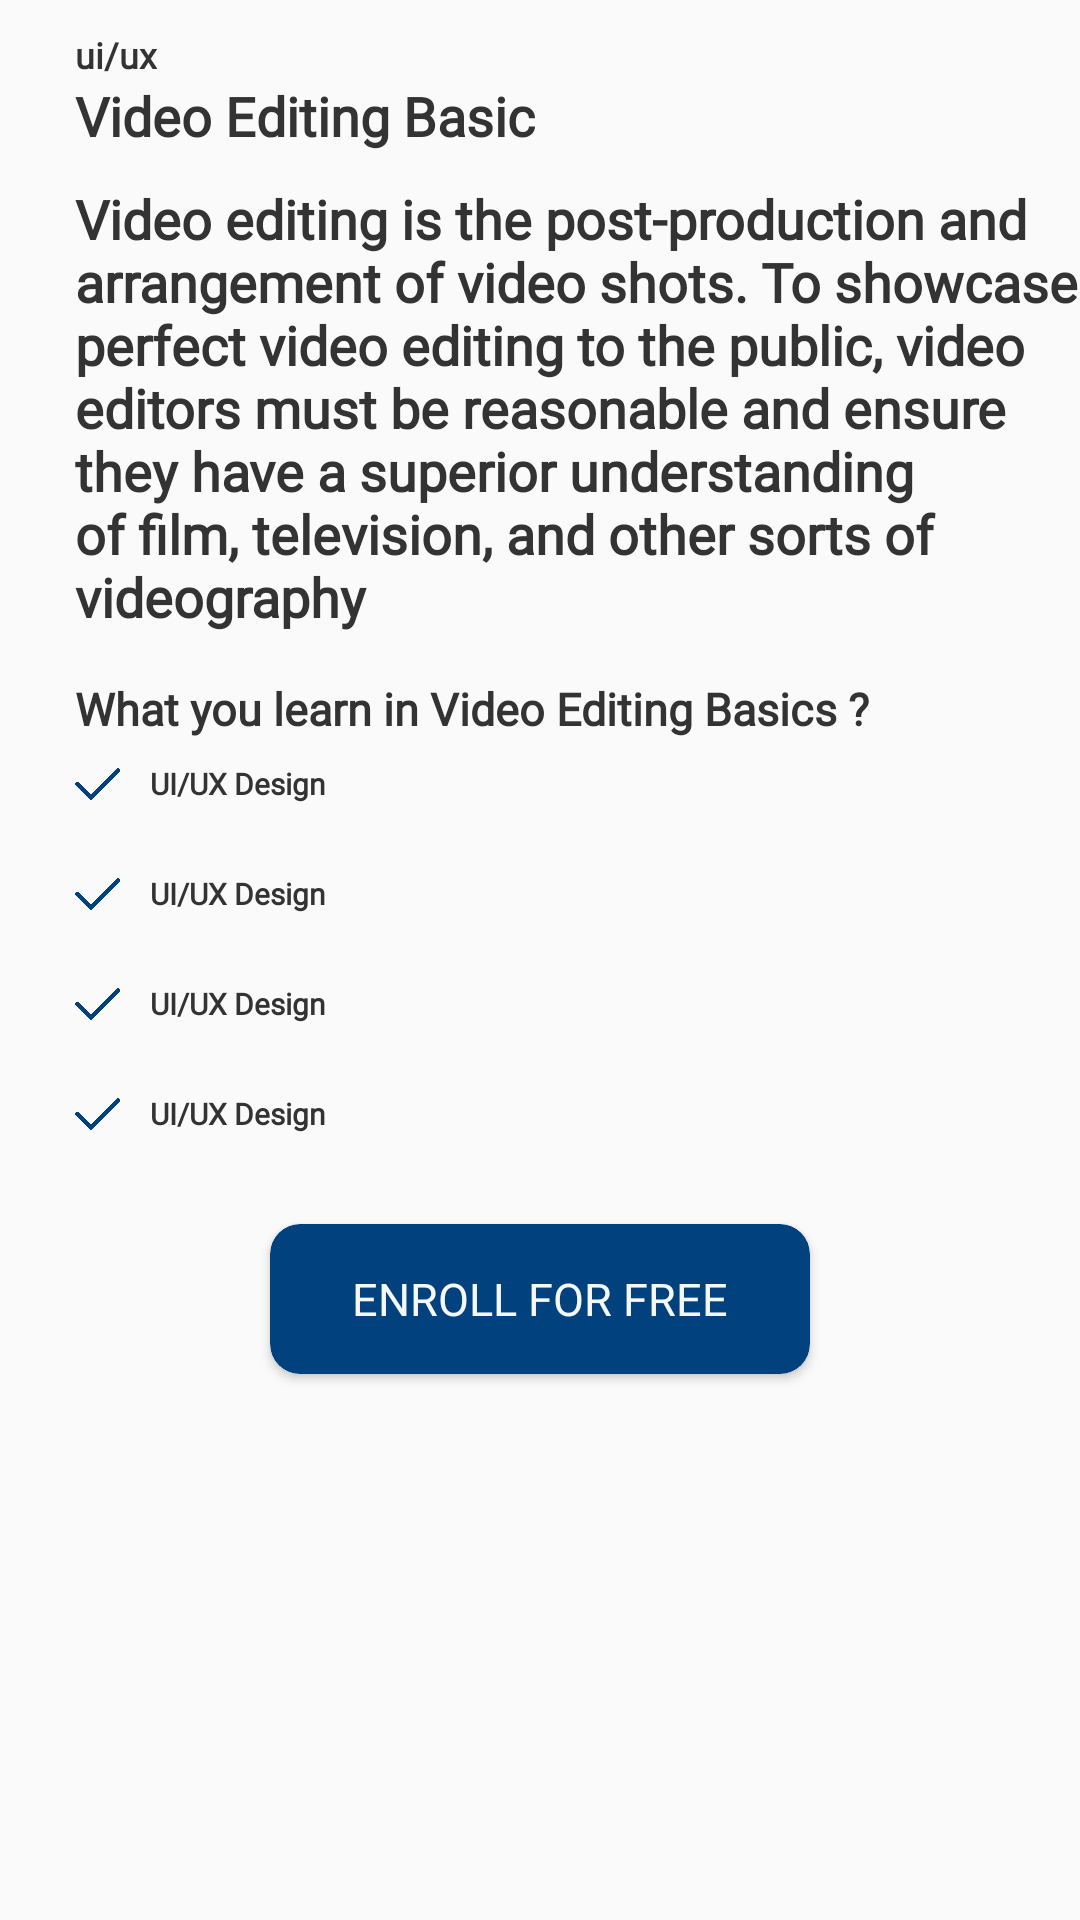

The Android layout XML behind this screen, and the referenced resources:
<!-- AndroidManifest.xml: application theme Theme.Learning -->
<!-- res/layout/enroll_course.xml -->
<?xml version="1.0" encoding="utf-8"?>
<LinearLayout xmlns:android="http://schemas.android.com/apk/res/android"
    xmlns:app="http://schemas.android.com/apk/res-auto"
    android:layout_width="match_parent"
    android:layout_height="wrap_content"
    android:gravity="center"
    android:orientation="vertical"
    android:layout_marginBottom="20dp">

    <LinearLayout
        android:layout_width="match_parent"
        android:layout_height="match_parent"
        android:orientation="vertical">

        <TextView
            android:id="@+id/category"
            android:layout_width="wrap_content"
            android:layout_height="wrap_content"
            android:layout_marginStart="25dp"
            android:layout_marginTop="10dp"
            android:fontFamily="@font/montserrat"
            android:text="ui/ux"
            android:textColor="@color/Black"
            android:textSize="12sp"
            android:textStyle="bold" />
        <TextView
            android:id="@+id/course_name"
            android:layout_width="wrap_content"
            android:layout_height="wrap_content"
            android:text="Video Editing Basic"
            android:fontFamily="@font/montserrat"
            android:textSize="18dp"
            android:textStyle="bold"
            android:layout_marginTop="0dp"
            android:textColor="@color/Black"
            android:layout_marginStart="25dp"/>


        <TextView
            android:id="@+id/info"
            android:layout_width="wrap_content"
            android:layout_height="wrap_content"
            android:layout_marginLeft="25dp"
            android:layout_marginTop="10dp"
            android:layout_marginBottom="5dp"
            android:fontFamily="@font/montserrat"
            android:text="Video editing is the post-production and arrangement of video shots. To showcase perfect video editing to the public, video editors must be reasonable and ensure they have a superior understanding of film, television, and other sorts of videography"
            android:textColor="@color/Black"
            android:textSize="18dp"
            android:textStyle="bold" />

        <TextView
            android:id="@+id/what_learn"
            android:layout_width="wrap_content"
            android:layout_height="wrap_content"
            android:text="What you learn in Video Editing Basics ?"
            android:layout_marginTop="10dp"
            android:layout_marginLeft="25dp"
            android:layout_marginBottom="5dp"
            android:fontFamily="@font/montserrat_medium"
            android:textSize="15dp"
            android:textStyle="bold"
            android:textColor="@color/Black" />

        <LinearLayout
            android:layout_width="match_parent"
            android:layout_height="wrap_content"
            android:orientation="horizontal"
            android:layout_marginTop="3dp">

            <ImageView
                android:layout_width="15dp"
                android:layout_height="15dp"
                android:layout_marginLeft="25dp"
                android:src="@drawable/right_icon"/>
            <TextView
                android:id="@+id/learn1"
                android:layout_width="wrap_content"
                android:layout_height="wrap_content"
                android:fontFamily="@font/montserrat"
                android:textColor="@color/Black"
                android:textStyle="bold"
                android:layout_marginLeft="10dp"
                android:layout_marginBottom="20dp"
                android:text="UI/UX Design"
                android:textSize="10dp" />

        </LinearLayout>
        <LinearLayout
            android:layout_width="match_parent"
            android:layout_height="wrap_content"
            android:orientation="horizontal"
            android:layout_marginTop="3dp">

            <ImageView
                android:layout_width="15dp"
                android:layout_height="15dp"
                android:layout_marginLeft="25dp"
                android:src="@drawable/right_icon"/>
            <TextView
                android:id="@+id/learn2"
                android:layout_width="wrap_content"
                android:layout_height="wrap_content"
                android:fontFamily="@font/montserrat"
                android:textColor="@color/Black"
                android:textStyle="bold"
                android:layout_marginLeft="10dp"
                android:layout_marginBottom="20dp"
                android:text="UI/UX Design"
                android:textSize="10dp" />

        </LinearLayout>
        <LinearLayout
            android:layout_width="match_parent"
            android:layout_height="wrap_content"
            android:orientation="horizontal"
            android:layout_marginTop="3dp">

            <ImageView
                android:layout_width="15dp"
                android:layout_height="15dp"
                android:layout_marginLeft="25dp"
                android:src="@drawable/right_icon"/>
            <TextView
                android:id="@+id/learn3"
                android:layout_width="wrap_content"
                android:layout_height="wrap_content"
                android:fontFamily="@font/montserrat"
                android:textColor="@color/Black"
                android:textStyle="bold"
                android:layout_marginLeft="10dp"
                android:layout_marginBottom="20dp"
                android:text="UI/UX Design"
                android:textSize="10dp" />

        </LinearLayout>
        <LinearLayout
            android:layout_width="match_parent"
            android:layout_height="wrap_content"
            android:orientation="horizontal"
            android:layout_marginTop="3dp">

            <ImageView
                android:layout_width="15dp"
                android:layout_height="15dp"
                android:layout_marginLeft="25dp"
                android:src="@drawable/right_icon"/>
            <TextView
                android:id="@+id/learn4"
                android:layout_width="wrap_content"
                android:layout_height="wrap_content"
                android:fontFamily="@font/montserrat"
                android:textColor="@color/Black"
                android:textStyle="bold"
                android:layout_marginLeft="10dp"
                android:layout_marginBottom="20dp"
                android:text="UI/UX Design"
                android:textSize="10dp" />

        </LinearLayout>
        <androidx.cardview.widget.CardView
            android:layout_width="180dp"
            android:layout_height="50dp"
            android:id="@+id/enroll"
            android:layout_centerHorizontal="true"
            app:cardCornerRadius="10dp"
            android:layout_below="@+id/description"
            android:layout_marginTop="10dp"
            android:layout_gravity="center"
            android:backgroundTint="@color/Blue">
            <TextView
                android:id="@+id/next"
                android:layout_width="wrap_content"
                android:layout_height="wrap_content"
                android:text="ENROLL FOR FREE"
                android:textColor="@color/White"
                android:textSize="15dp"
                android:fontFamily="@font/montserrat_medium"
                android:layout_below="@+id/iv"
                android:textAlignment="center"
                android:layout_gravity="center"/>

        </androidx.cardview.widget.CardView>
    </LinearLayout>
</LinearLayout>
<!-- resources referenced by this layout -->
<resources>
  <color name="Black">#333333</color>
  <color name="Blue">#00417E</color>
  <color name="White">#F6F7F7</color>
  <!-- drawable right_icon: png bitmap (drawable, 6298 bytes) -->
  <style name="Theme.Learning" parent="Theme.Design.Light">
          <item name="android:titleTextStyle">@style/MyActionBarTitle</item>
          <item name="colorControlNormal">@color/Blue</item>
          <item name="colorPrimary">@color/Blue</item>
          <item name="colorPrimaryDark">@color/Blue</item>
          <item name="colorAccent">@color/white</item>
      </style>
  <style name="MyActionBarTitle" parent="@android:style/TextAppearance.Holo.Widget.ActionBar.Title">
          <item name="android:textColor">#FFFFFF</item> 
          <item name="android:fontFamily">@font/montserrat</item>
      </style>
  <color name="white">#FFFFFFFF</color>
</resources>
